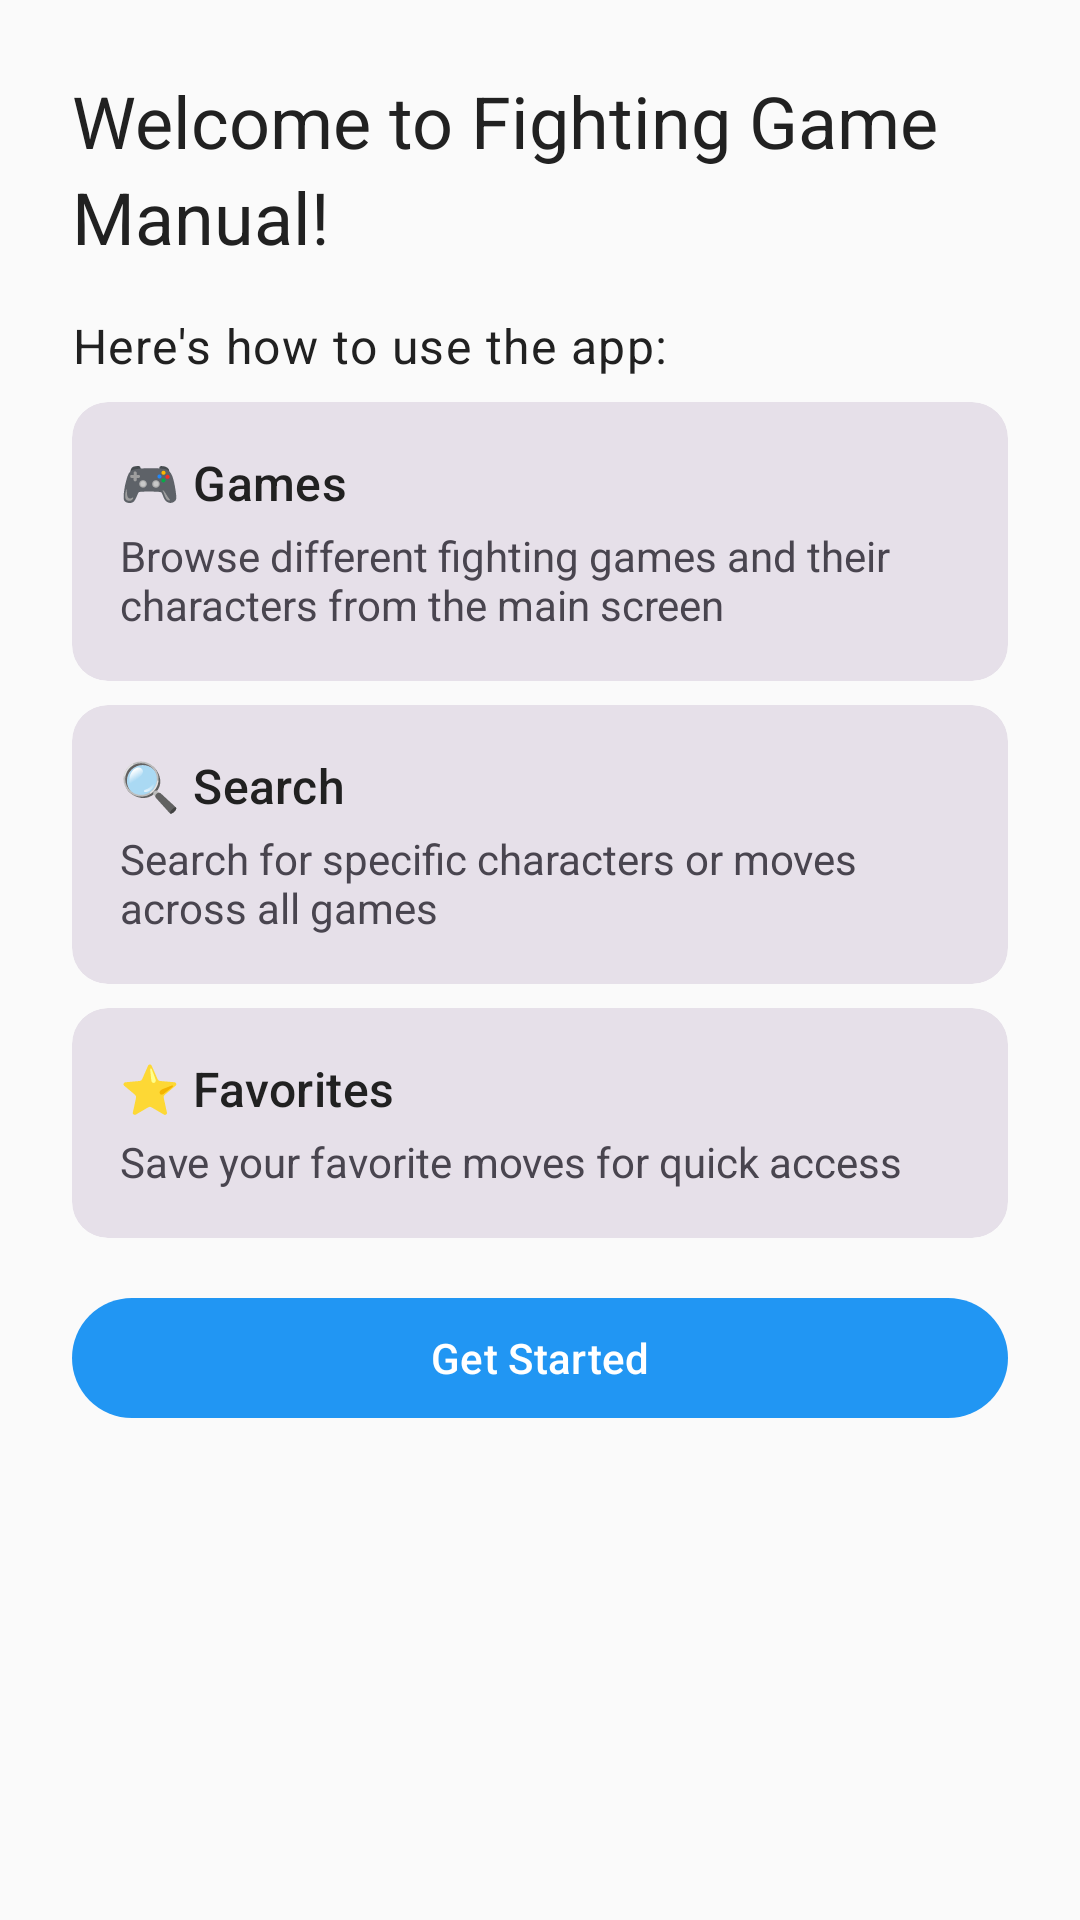

This screen was rendered from an Android layout file. Write that file and the resources it references.
<!-- AndroidManifest.xml: application theme Theme.PlapisFightingGameManual -->
<!-- res/layout/dialog_welcome.xml -->
<?xml version="1.0" encoding="utf-8"?>
<ScrollView xmlns:android="http://schemas.android.com/apk/res/android"
    xmlns:app="http://schemas.android.com/apk/res-auto"
    android:layout_width="match_parent"
    android:layout_height="wrap_content">

    <LinearLayout
        android:layout_width="match_parent"
        android:layout_height="wrap_content"
        android:orientation="vertical"
        android:padding="24dp">

        <TextView
            android:layout_width="match_parent"
            android:layout_height="wrap_content"
            android:text="Welcome to Fighting Game Manual!"
            android:textAppearance="?attr/textAppearanceHeadlineSmall"
            android:layout_marginBottom="16dp"/>

        <TextView
            android:layout_width="match_parent"
            android:layout_height="wrap_content"
            android:text="Here's how to use the app:"
            android:textAppearance="?attr/textAppearanceBodyLarge"
            android:layout_marginBottom="8dp"/>

        <com.google.android.material.card.MaterialCardView
            android:layout_width="match_parent"
            android:layout_height="wrap_content"
            android:layout_marginBottom="8dp"
            style="?attr/materialCardViewFilledStyle">

            <LinearLayout
                android:layout_width="match_parent"
                android:layout_height="wrap_content"
                android:orientation="vertical"
                android:padding="16dp">

                <TextView
                    android:layout_width="match_parent"
                    android:layout_height="wrap_content"
                    android:text="🎮 Games"
                    android:textAppearance="?attr/textAppearanceTitleMedium"
                    android:layout_marginBottom="4dp"/>

                <TextView
                    android:layout_width="match_parent"
                    android:layout_height="wrap_content"
                    android:text="Browse different fighting games and their characters from the main screen"/>
            </LinearLayout>
        </com.google.android.material.card.MaterialCardView>

        <com.google.android.material.card.MaterialCardView
            android:layout_width="match_parent"
            android:layout_height="wrap_content"
            android:layout_marginBottom="8dp"
            style="?attr/materialCardViewFilledStyle">

            <LinearLayout
                android:layout_width="match_parent"
                android:layout_height="wrap_content"
                android:orientation="vertical"
                android:padding="16dp">

                <TextView
                    android:layout_width="match_parent"
                    android:layout_height="wrap_content"
                    android:text="🔍 Search"
                    android:textAppearance="?attr/textAppearanceTitleMedium"
                    android:layout_marginBottom="4dp"/>

                <TextView
                    android:layout_width="match_parent"
                    android:layout_height="wrap_content"
                    android:text="Search for specific characters or moves across all games"/>
            </LinearLayout>
        </com.google.android.material.card.MaterialCardView>

        <com.google.android.material.card.MaterialCardView
            android:layout_width="match_parent"
            android:layout_height="wrap_content"
            android:layout_marginBottom="16dp"
            style="?attr/materialCardViewFilledStyle">

            <LinearLayout
                android:layout_width="match_parent"
                android:layout_height="wrap_content"
                android:orientation="vertical"
                android:padding="16dp">

                <TextView
                    android:layout_width="match_parent"
                    android:layout_height="wrap_content"
                    android:text="⭐ Favorites"
                    android:textAppearance="?attr/textAppearanceTitleMedium"
                    android:layout_marginBottom="4dp"/>

                <TextView
                    android:layout_width="match_parent"
                    android:layout_height="wrap_content"
                    android:text="Save your favorite moves for quick access"/>
            </LinearLayout>
        </com.google.android.material.card.MaterialCardView>

        <com.google.android.material.button.MaterialButton
            android:id="@+id/btnGetStarted"
            android:layout_width="match_parent"
            android:layout_height="wrap_content"
            android:text="Get Started"
            style="?attr/materialButtonStyle"/>

    </LinearLayout>
</ScrollView>
<!-- resources referenced by this layout -->
<resources>
  <style name="Theme.PlapisFightingGameManual" parent="Theme.Material3.Light.NoActionBar">
          <item name="colorPrimary">@color/primary</item>
          <item name="colorPrimaryDark">@color/primary_dark</item>
          <item name="colorAccent">@color/accent</item>
          <item name="android:windowBackground">@color/background</item>
          <item name="android:textColorPrimary">@color/primary_text</item>
          <item name="android:textColorSecondary">@color/secondary_text</item>
          <item name="android:divider">@color/divider</item>
          <item name="android:windowLightStatusBar">true</item>
          <item name="materialCardViewStyle">@style/Widget.Material3.CardView.Elevated</item>
      </style>
  <color name="primary">#2196F3</color>
  <color name="primary_dark">#1976D2</color>
  <color name="accent">#FF4081</color>
  <color name="background">#FAFAFA</color>
  <color name="primary_text">#212121</color>
  <color name="secondary_text">#757575</color>
  <color name="divider">#BDBDBD</color>
</resources>
